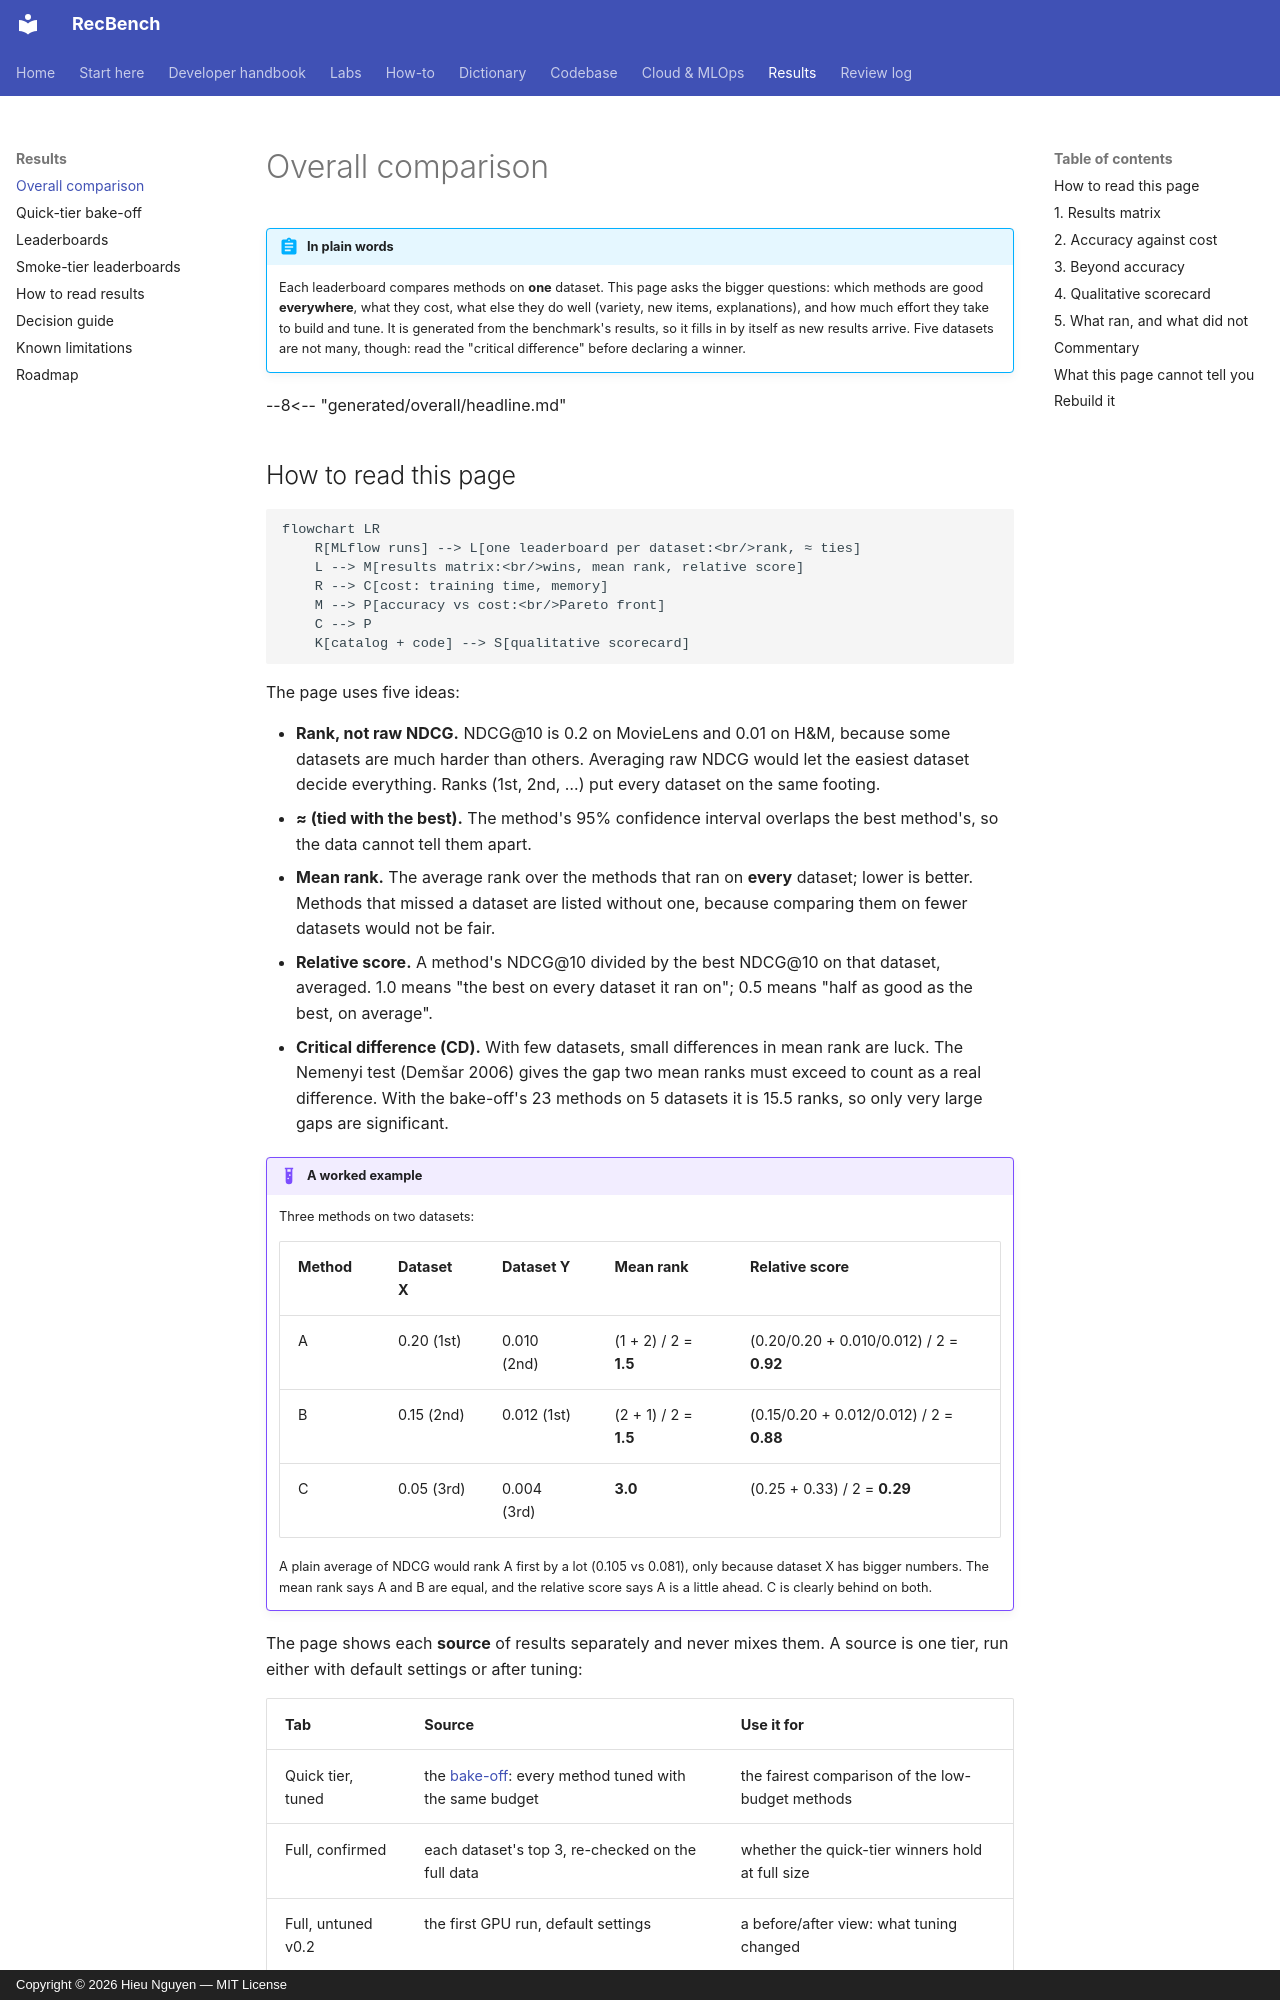

repository: trunghieu11/recbench · page: results/overall-comparison/index.html · generator: mkdocs · copyright: Copyright © 2026 Hieu Nguyen — MIT License

# Overall comparison

!!! abstract "In plain words"
    Each leaderboard compares methods on **one** dataset. This page asks the bigger questions: which methods are
    good **everywhere**, what they cost, what else they do well (variety, new items, explanations), and how much
    effort they take to build and tune. It is generated from the benchmark's results, so it fills in by itself as
    new results arrive. Five datasets are not many, though: read the "critical difference" before declaring a
    winner.

--8<-- "generated/overall/headline.md"

## How to read this page

```mermaid
flowchart LR
    R[MLflow runs] --> L[one leaderboard per dataset:<br/>rank, ≈ ties]
    L --> M[results matrix:<br/>wins, mean rank, relative score]
    R --> C[cost: training time, memory]
    M --> P[accuracy vs cost:<br/>Pareto front]
    C --> P
    K[catalog + code] --> S[qualitative scorecard]
```

The page uses five ideas:

- **Rank, not raw NDCG.** NDCG@10 is 0.2 on MovieLens and 0.01 on H&M, because some datasets are much harder than
  others. Averaging raw NDCG would let the easiest dataset decide everything. Ranks (1st, 2nd, …) put every
  dataset on the same footing.
- **≈ (tied with the best).** The method's 95% confidence interval overlaps the best method's, so the data cannot
  tell them apart.
- **Mean rank.** The average rank over the methods that ran on **every** dataset; lower is better. Methods that
  missed a dataset are listed without one, because comparing them on fewer datasets would not be fair.
- **Relative score.** A method's NDCG@10 divided by the best NDCG@10 on that dataset, averaged. 1.0 means "the best
  on every dataset it ran on"; 0.5 means "half as good as the best, on average".
- **Critical difference (CD).** With few datasets, small differences in mean rank are luck. The Nemenyi test
  (Demšar 2006) gives the gap two mean ranks must exceed to count as a real difference. With the bake-off's 23
  methods on 5 datasets it is 15.5 ranks, so only very large gaps are significant.

!!! example "A worked example"
    Three methods on two datasets:

    | Method | Dataset X | Dataset Y | Mean rank | Relative score |
    |---|---|---|---|---|
    | A | 0.20 (1st) | 0.010 (2nd) | (1 + 2) / 2 = **1.5** | (0.20/0.20 + 0.010/0.012) / 2 = **0.92** |
    | B | 0.15 (2nd) | 0.012 (1st) | (2 + 1) / 2 = **1.5** | (0.15/0.20 + 0.012/0.012) / 2 = **0.88** |
    | C | 0.05 (3rd) | 0.004 (3rd) | **3.0** | (0.25 + 0.33) / 2 = **0.29** |

    A plain average of NDCG would rank A first by a lot (0.105 vs 0.081), only because dataset X has bigger
    numbers. The mean rank says A and B are equal, and the relative score says A is a little ahead. C is clearly
    behind on both.

The page shows each **source** of results separately and never mixes them. A source is one tier, run either with
default settings or after tuning:

| Tab | Source | Use it for |
|---|---|---|
| Quick tier, tuned | the [bake-off](quick-tier.md): every method tuned with the same budget | the fairest comparison of the low-budget methods |
| Full, confirmed | each dataset's top 3, re-checked on the full data | whether the quick-tier winners hold at full size |
| Full, untuned v0.2 | the first GPU run, default settings | a before/after view: what tuning changed |
| Smoke | small laptop runs | checking the pipeline only, never for choosing |
